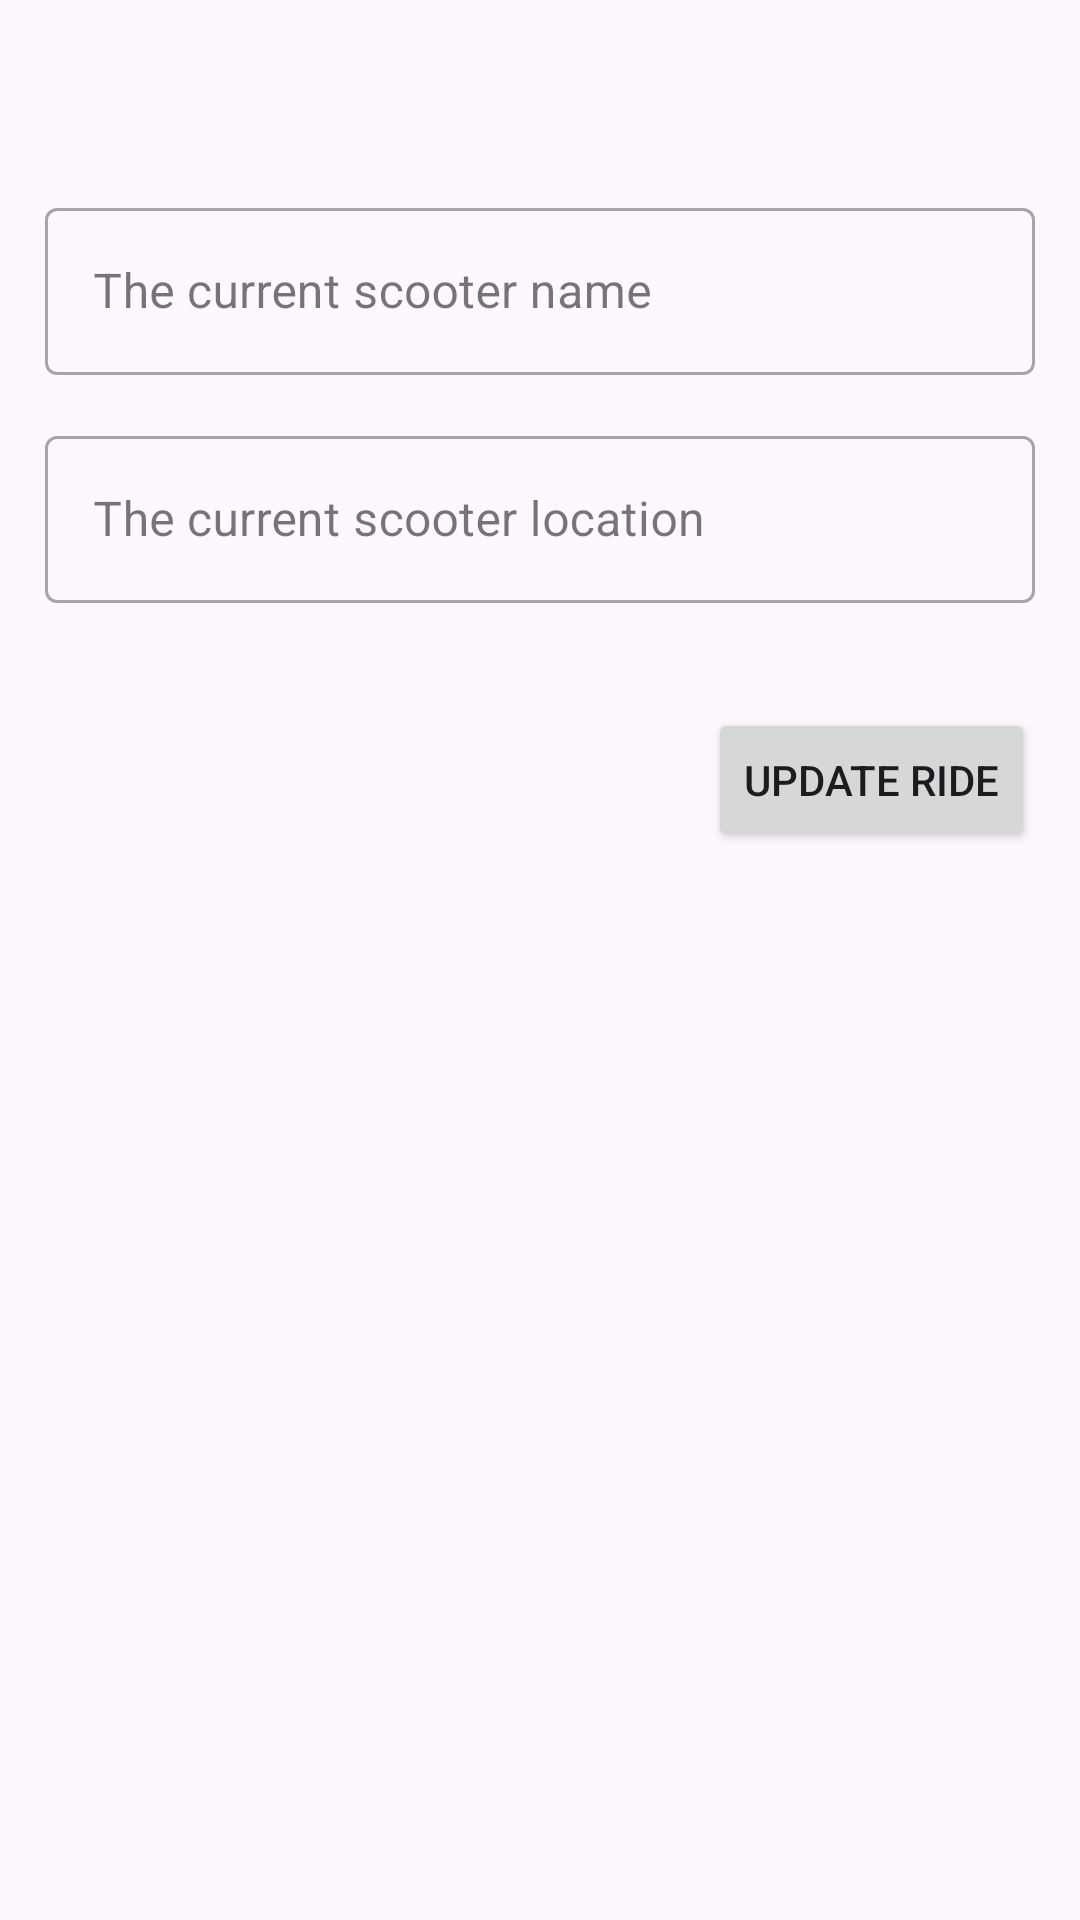

Reconstruct the res/layout file that produces this screen, plus the resources it refers to.
<!-- AndroidManifest.xml: application theme Theme.ScooterSharing -->
<!-- res/layout/activity_update_ride.xml -->
<?xml version="1.0" encoding="utf-8"?>
<LinearLayout xmlns:android="http://schemas.android.com/apk/res/android"
    xmlns:tools="http://schemas.android.com/tools"
    android:layout_width="match_parent"
    android:layout_height="match_parent"
    android:orientation="vertical"
    tools:context=".UpdateRideActivity">
    <com.google.android.material.textfield.TextInputLayout
        android:layout_width="match_parent"
        android:layout_height="wrap_content"
        android:hint="@string/update_name"
        android:layout_marginLeft="15dp"
        android:layout_marginRight="15dp"
        android:layout_marginTop="?attr/actionBarSize"
        style="@style/Widget.MaterialComponents.TextInputLayout.OutlinedBox">

        <com.google.android.material.textfield.TextInputEditText
            android:id="@+id/edit_text_name"
            android:layout_width="match_parent"
            android:layout_height="wrap_content"
            android:enabled="false"
            />

    </com.google.android.material.textfield.TextInputLayout>

    
    <com.google.android.material.textfield.TextInputLayout
        android:layout_width="match_parent"
        android:layout_height="wrap_content"
        android:hint="@string/update_location"
        android:layout_marginLeft="15dp"
        android:layout_marginRight="15dp"
        android:layout_marginTop="15dp"
        style="@style/Widget.MaterialComponents.TextInputLayout.OutlinedBox">

        <com.google.android.material.textfield.TextInputEditText
            android:id="@+id/edit_text_location"
            android:layout_width="match_parent"
            android:layout_height="wrap_content"
            />

    </com.google.android.material.textfield.TextInputLayout>

    <View
        android:layout_width="match_parent"
        android:layout_height="20dp"
        />

    
    <Button
        android:layout_gravity="end"
        android:layout_width="wrap_content"
        android:layout_height="wrap_content"
        android:id="@+id/update_ride_button"
        android:layout_margin="15dp"
        android:text="@string/update_ride"/>
</LinearLayout>
<!-- resources referenced by this layout -->
<resources>
  <string name="update_location">The current scooter location</string>
  <string name="update_name">The current scooter name</string>
  <string name="update_ride">Update Ride</string>
  <style name="Theme.ScooterSharing" parent="Theme.Material3.DayNight">
          
          <item name="colorPrimary">@color/purple_500</item>
          <item name="colorPrimaryVariant">@color/purple_700</item>
          <item name="colorOnPrimary">@color/white</item>
          
          <item name="colorSecondary">@color/teal_200</item>
          <item name="colorSecondaryVariant">@color/teal_700</item>
          <item name="colorOnSecondary">@color/black</item>
          
          <item name="android:statusBarColor">?attr/colorPrimaryVariant</item>
          
      </style>
  <!-- not gathered from this repository: default colours our renderer supplied (Android Studio template values) -->
  <color name="purple_500">#FF6200EE</color>
  <color name="purple_700">#FF3700B3</color>
  <color name="teal_200">#FF03DAC5</color>
  <color name="teal_700">#FF018786</color>
  <color name="black">#FF000000</color>
  <color name="white">#FFFFFFFF</color>
</resources>
